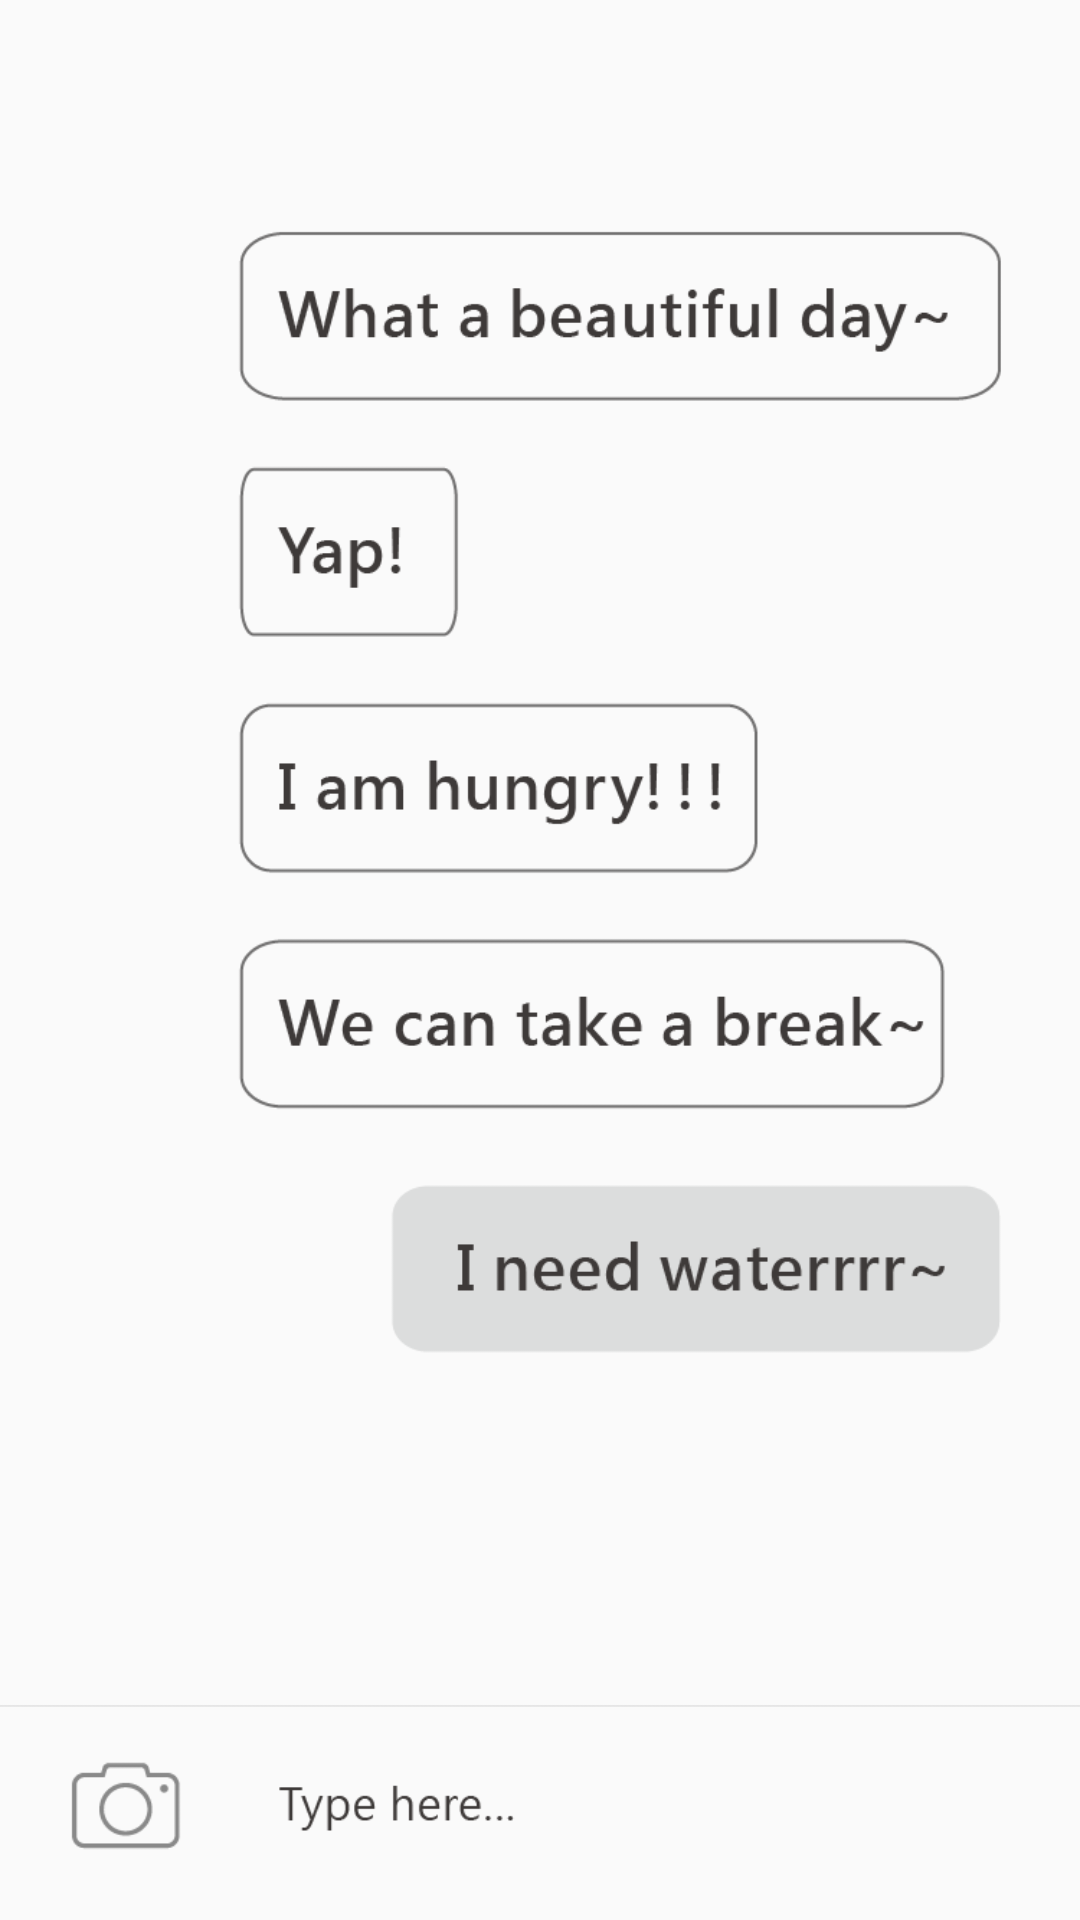

Android layout source for this screen:
<!-- AndroidManifest.xml: application theme AppTheme -->
<!-- res/layout/chat.xml -->
<?xml version="1.0" encoding="utf-8"?>
<LinearLayout xmlns:android="http://schemas.android.com/apk/res/android"
    xmlns:app="http://schemas.android.com/apk/res-auto"
    android:orientation="vertical" android:layout_width="match_parent"
    android:layout_height="match_parent">

    <ImageView
        android:layout_width="match_parent"
        android:layout_height="match_parent"
        app:srcCompat="@drawable/chat"
        android:id="@+id/imageView"
        android:scaleType="fitCenter" />
</LinearLayout>
<!-- resources referenced by this layout -->
<resources>
  <!-- drawable chat: png bitmap (drawable, 24568 bytes) -->
  <style name="AppTheme" parent="Theme.AppCompat.Light.NoActionBar">
          
          <item name="colorPrimary">@color/colorPrimary</item>
          <item name="colorPrimaryDark">@color/colorPrimaryDark</item>
          <item name="colorAccent">@color/colorAccent</item>
          <item name="windowActionBar">true</item>
          <item name="windowNoTitle">true</item>
      </style>
  <color name="colorPrimary">#FFFFFF</color>
  <color name="colorPrimaryDark">#000000</color>
  <color name="colorAccent">#077979</color>
</resources>
